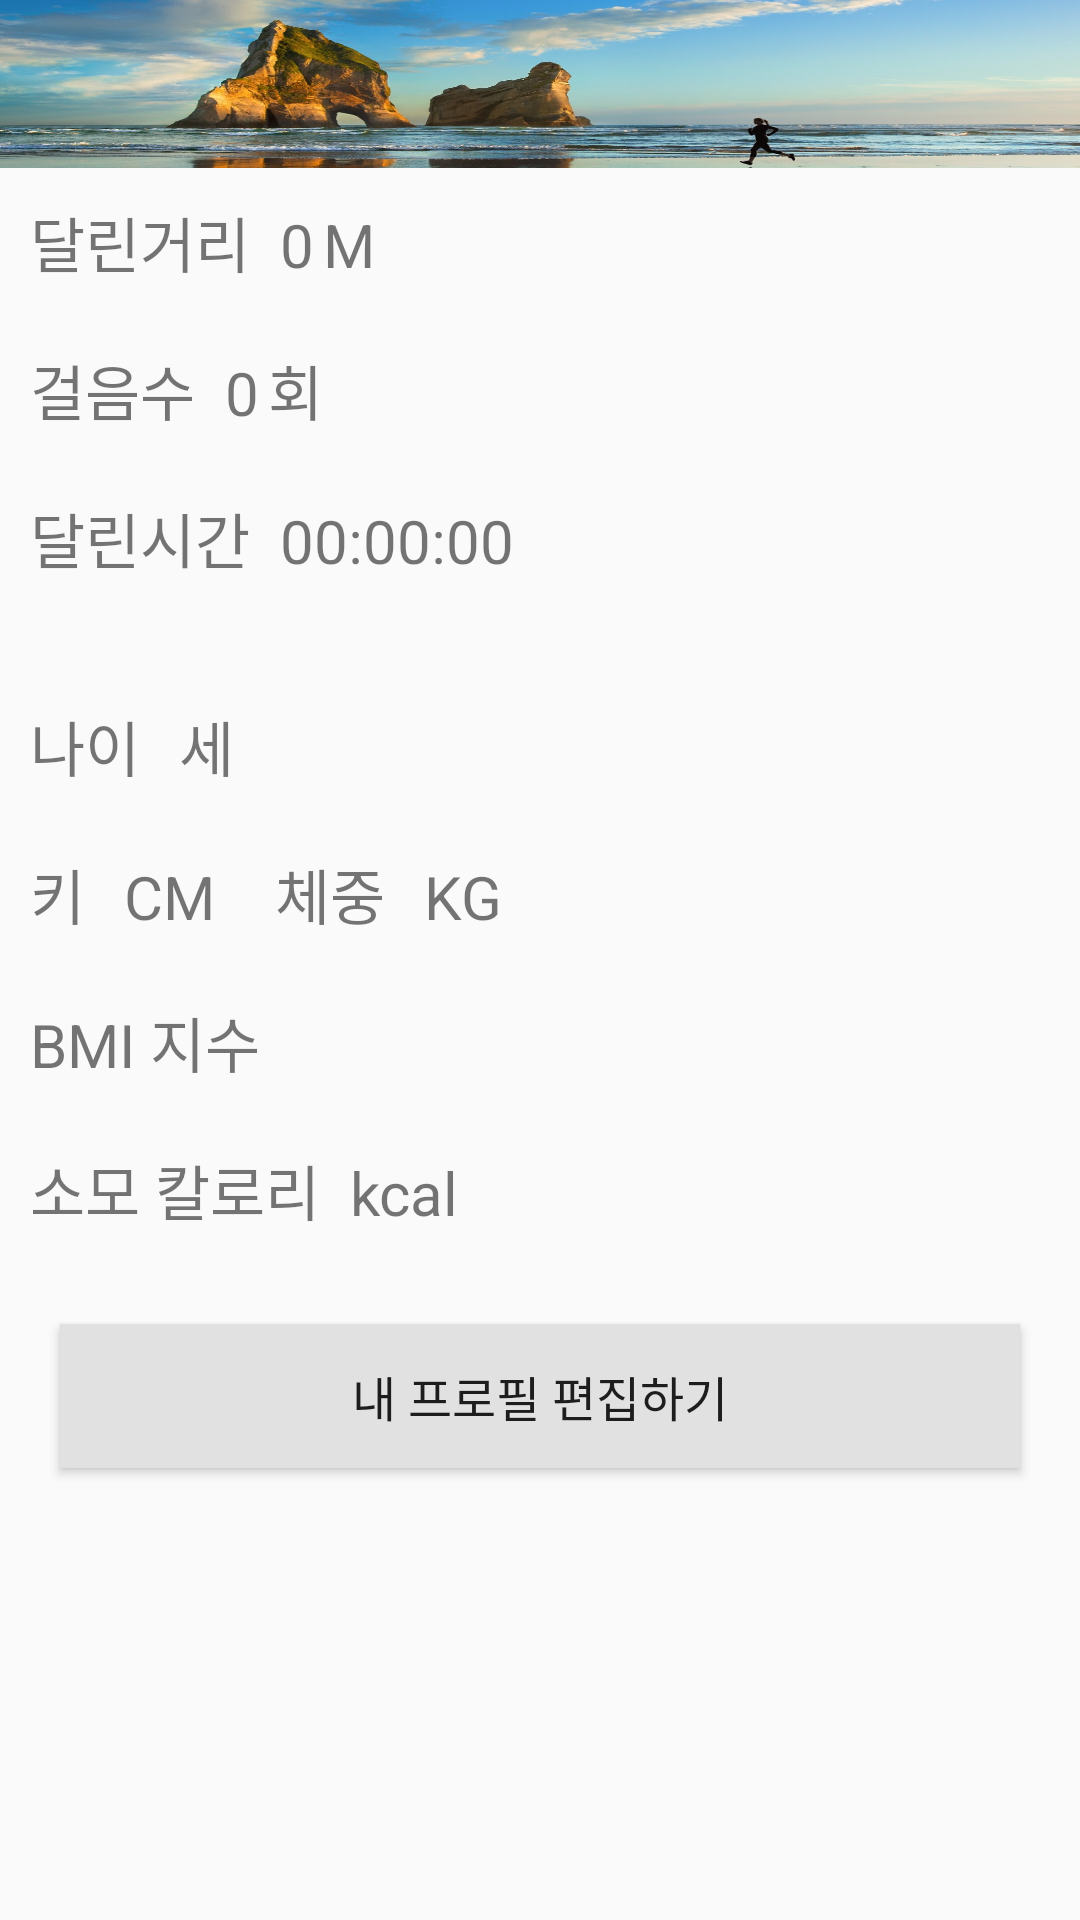

This screen was rendered from an Android layout file. Write that file and the resources it references.
<!-- AndroidManifest.xml: activity theme AppTheme.NoActionBar -->
<!-- res/layout/activity_today_record.xml -->
<?xml version="1.0" encoding="utf-8"?>
<LinearLayout xmlns:android="http://schemas.android.com/apk/res/android"
    xmlns:app="http://schemas.android.com/apk/res-auto"
    xmlns:tools="http://schemas.android.com/tools"
    android:layout_width="match_parent"
    android:layout_height="match_parent"
    android:orientation="vertical"
    tools:context="kkt.com.joggers.activity.TodayRecordActivity">

    <android.support.design.widget.AppBarLayout
        android:layout_width="match_parent"
        android:layout_height="wrap_content"
        android:theme="@style/AppTheme.AppBarOverlay">

        <android.support.v7.widget.Toolbar
            android:id="@+id/toolbar"
            android:layout_width="match_parent"
            android:layout_height="?attr/actionBarSize"
            android:background="@drawable/app_bar_bg"
            app:popupTheme="@style/AppTheme.PopupOverlay" />

    </android.support.design.widget.AppBarLayout>

    <LinearLayout
        android:layout_width="match_parent"
        android:layout_height="wrap_content"
        android:layout_margin="10dp">

        <TextView
            android:layout_width="wrap_content"
            android:layout_height="wrap_content"
            android:layout_marginEnd="10dp"
            android:text="달린거리"
            android:textSize="20sp" />

        <TextView
            android:id="@+id/distance"
            android:layout_width="wrap_content"
            android:layout_height="wrap_content"
            android:layout_marginEnd="3dp"
            android:text="0"
            android:textSize="20sp" />

        <TextView
            android:layout_width="wrap_content"
            android:layout_height="wrap_content"
            android:text="M"
            android:textSize="20sp" />
    </LinearLayout>

    <LinearLayout
        android:layout_width="match_parent"
        android:layout_height="wrap_content"
        android:layout_margin="10dp">

        <TextView
            android:layout_width="wrap_content"
            android:layout_height="wrap_content"
            android:layout_marginEnd="10dp"
            android:text="걸음수"
            android:textSize="20sp" />

        <TextView
            android:id="@+id/stepCount"
            android:layout_width="wrap_content"
            android:layout_height="wrap_content"
            android:layout_marginEnd="3dp"
            android:text="0"
            android:textSize="20sp" />

        <TextView
            android:layout_width="wrap_content"
            android:layout_height="wrap_content"
            android:text="회"
            android:textSize="20sp" />
    </LinearLayout>

    <LinearLayout
        android:layout_width="match_parent"
        android:layout_height="wrap_content"
        android:layout_margin="10dp">

        <TextView
            android:layout_width="wrap_content"
            android:layout_height="wrap_content"
            android:layout_marginEnd="10dp"
            android:text="달린시간"
            android:textSize="20sp" />

        <TextView
            android:id="@+id/runningTime"
            android:layout_width="wrap_content"
            android:layout_height="wrap_content"
            android:text="00:00:00"
            android:textSize="20sp" />
    </LinearLayout>

    <LinearLayout
        android:layout_width="match_parent"
        android:layout_height="wrap_content"
        android:layout_marginBottom="10dp"
        android:layout_marginEnd="10dp"
        android:layout_marginStart="10dp"
        android:layout_marginTop="30dp">

        <TextView
            android:layout_width="wrap_content"
            android:layout_height="wrap_content"
            android:layout_marginEnd="10dp"
            android:text="나이"
            android:textSize="20sp" />

        <TextView
            android:id="@+id/age"
            android:layout_width="wrap_content"
            android:layout_height="wrap_content"
            android:layout_marginEnd="3dp"
            android:textSize="20sp" />

        <TextView
            android:layout_width="wrap_content"
            android:layout_height="wrap_content"
            android:layout_marginEnd="20dp"
            android:text="세"
            android:textSize="20sp" />

    </LinearLayout>

    <LinearLayout
        android:layout_width="match_parent"
        android:layout_height="wrap_content"
        android:layout_margin="10dp">

        <TextView
            android:layout_width="wrap_content"
            android:layout_height="wrap_content"
            android:layout_marginEnd="10dp"
            android:text="키"
            android:textSize="20sp" />

        <TextView
            android:id="@+id/height"
            android:layout_width="wrap_content"
            android:layout_height="wrap_content"
            android:layout_marginEnd="3dp"
            android:textSize="20sp" />

        <TextView
            android:layout_width="wrap_content"
            android:layout_height="wrap_content"
            android:layout_marginEnd="20dp"
            android:text="CM"
            android:textSize="20sp" />

        <TextView
            android:layout_width="wrap_content"
            android:layout_height="wrap_content"
            android:layout_marginEnd="10dp"
            android:text="체중"
            android:textSize="20sp" />

        <TextView
            android:id="@+id/weight"
            android:layout_width="wrap_content"
            android:layout_height="wrap_content"
            android:layout_marginEnd="3dp"
            android:textSize="20sp" />

        <TextView
            android:layout_width="wrap_content"
            android:layout_height="wrap_content"
            android:layout_marginEnd="20dp"
            android:text="KG"
            android:textSize="20sp" />
    </LinearLayout>

    <LinearLayout
        android:layout_width="match_parent"
        android:layout_height="wrap_content"
        android:layout_margin="10dp">

        <TextView
            android:layout_width="wrap_content"
            android:layout_height="wrap_content"
            android:layout_marginEnd="10dp"
            android:text="BMI 지수"
            android:textSize="20sp" />

        <TextView
            android:id="@+id/bmi"
            android:layout_width="wrap_content"
            android:layout_height="wrap_content"
            android:textSize="20sp" />

    </LinearLayout>

    <LinearLayout
        android:layout_width="match_parent"
        android:layout_height="wrap_content"
        android:layout_margin="10dp">

        <TextView
            android:layout_width="wrap_content"
            android:layout_height="wrap_content"
            android:layout_marginEnd="10dp"
            android:text="소모 칼로리"
            android:textSize="20sp" />

        <TextView
            android:id="@+id/calorie"
            android:layout_width="wrap_content"
            android:layout_height="wrap_content"
            android:textSize="20sp" />
        <TextView
            android:layout_width="wrap_content"
            android:layout_height="wrap_content"
            android:layout_marginEnd="20dp"
            android:text="kcal"
            android:textSize="20sp" />
    </LinearLayout>

    <Button
        android:id="@+id/editProfileBtn"
        android:layout_width="match_parent"
        android:layout_height="wrap_content"
        android:layout_margin="20dp"
        android:background="@color/button_default"
        android:text="내 프로필 편집하기"
        android:textSize="16sp" />

</LinearLayout>
<!-- resources referenced by this layout -->
<resources>
  <color name="button_default">#e1e1e1</color>
  <!-- drawable app_bar_bg: png bitmap (drawable, 777051 bytes) -->
  <style name="AppTheme.AppBarOverlay" parent="ThemeOverlay.AppCompat.Dark.ActionBar" />
  <style name="AppTheme.PopupOverlay" parent="ThemeOverlay.AppCompat.Light" />
  <style name="AppTheme.NoActionBar" parent="AppTheme">
          <item name="windowActionBar">false</item>
          <item name="windowNoTitle">true</item>
      </style>
  <style name="AppTheme" parent="Theme.AppCompat.Light.DarkActionBar">
          <item name="colorPrimary">@color/colorPrimary</item>
          <item name="colorPrimaryDark">@color/colorPrimaryDark</item>
          <item name="colorAccent">@color/colorAccent</item>
  
          <item name="android:windowContentTransitions">true</item>
          <item name="android:windowEnterTransition">@transition/explode</item>
          <item name="android:windowExitTransition">@transition/explode</item>
          <item name="android:windowSharedElementEnterTransition">@transition/change_image_transform</item>
          <item name="android:windowSharedElementExitTransition">@transition/change_image_transform</item>
      </style>
  <color name="colorPrimary">#5062ff</color>
  <color name="colorPrimaryDark">#000000</color>
  <color name="colorAccent">#ffe100</color>
</resources>
